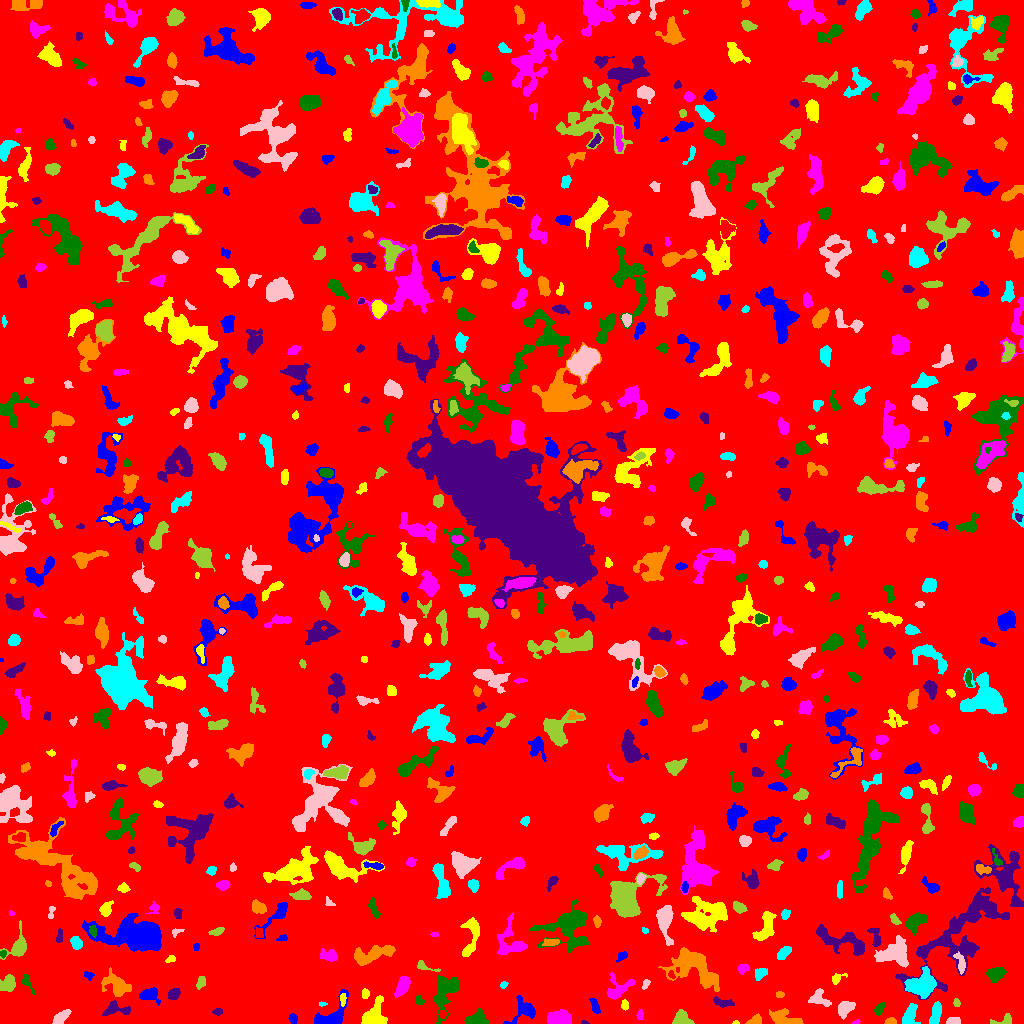

Values plotted in this chart, from the file beside it:
ID, X, Y, A, B, theta, total_flux, mu_max, mu_median, mu_mean, R_fwhm, R_e, R10, R90, x_start, x_end, y_start, y_end, area, greylevel
0, 518.9, 516.2, 300.6, 293.4, 0.8222, 1508993, 11.0, 1.0, 1.798, 67.9, 237.1, 91.56, 387.9, 0, 1023, 0, 1023, 839095, 1.798
1, 292.9, 4.746, 2.271, 1.61, -1.543, 252.0, 8.0, 2.0, 3.111, 3.141, 2.326, 0.9772, 3.868, 288, 297, 0, 10, 81, 8.111
2, 735.9, 0.8108, 1.399, 0.8317, -0.04162, 37.0, 4.0, 1.0, 1.542, 1.871, 1.262, 0.0, 2.111, 732, 739, 0, 3, 24, 6.542
3, 856.0, 1.139, 1.849, 0.8703, 0.3123, 36.0, 3.0, 1.0, 1.125, 1.871, 1.596, 0.5642, 2.523, 851, 860, 0, 4, 32, 8.125
4, 477.3, 3.951, 4.869, 3.063, 0.008443, 1462, 15.0, 6.0, 6.066, 5.14, 4.514, 1.784, 7.114, 464, 489, 0, 16, 241, 11.07
5, 583.8, 0.7451, 1.711, 0.8059, -0.06942, 51.0, 5.0, 2.0, 1.821, 1.784, 1.382, 0.5642, 2.185, 581, 589, 0, 3, 28, 7.821
6, 890.3, 1.837, 2.342, 1.576, 0.1781, 227.0, 8.0, 3.0, 3.197, 2.932, 2.257, 0.7979, 3.742, 884, 896, 0, 6, 71, 8.197
7, 935.7, 9.447, 5.753, 2.089, 1.344, 928.0, 9.0, 4.0, 4.419, 5.698, 4.37, 1.784, 6.699, 929, 941, 0, 22, 210, 9.419
8, 953.4, 2.211, 3.527, 1.7, 0.06358, 402.0, 9.0, 5.0, 4.188, 4.107, 3.141, 1.262, 4.583, 946, 960, 0, 6, 96, 8.188
9, 1005, 3.575, 5.578, 2.53, 0.3226, 106.0, 3.0, 1.0, 0.8618, 2.877, 2.821, 1.128, 4.652, 990, 1011, 0, 10, 123, 6.862
10, 418.8, 7.381, 1.693, 1.268, 1.117, 113.0, 6.0, 3.0, 3.139, 2.706, 1.871, 0.5642, 2.877, 416, 421, 4, 11, 36, 7.139
11, 525.7, 13.13, 6.527, 4.672, 0.3738, 646.0, 7.0, 1.0, 1.988, 4.442, 4.37, 1.693, 7.858, 503, 535, 0, 28, 325, 6.988
12, 373.9, 7.612, 6.755, 5.195, 1.058, 2148, 12.0, 5.0, 5.226, 7.506, 6.232, 2.459, 9.723, 361, 387, 0, 28, 411, 9.226
13, 640.1, 8.526, 2.219, 1.417, -1.553, 137.0, 6.0, 2.0, 2.108, 2.764, 2.185, 0.7979, 3.656, 636, 643, 4, 14, 65, 7.108
14, 444.9, 30.07, 10.77, 5.035, 1.201, 1697, 10.0, 2.5, 2.946, 5.614, 7.159, 2.585, 11.79, 433, 458, 0, 48, 576, 6.946
15, 217.6, 11.92, 2.183, 1.659, 0.08888, 138.0, 5.0, 2.0, 2.123, 2.764, 2.394, 0.9772, 3.827, 212, 222, 8, 15, 65, 7.123
16, 754.9, 2.522, 3.222, 1.934, 0.4305, 312.0, 7.0, 3.0, 2.761, 3.613, 2.932, 1.128, 4.549, 745, 761, 0, 10, 113, 7.761
17, 909.5, 7.899, 5.605, 2.763, 1.282, 786.0, 7.0, 3.0, 3.261, 5.89, 4.687, 1.954, 7.269, 902, 920, 0, 20, 241, 8.261
18, 60.7, 5.274, 5.144, 2.112, 0.7576, 391.0, 7.0, 2.0, 2.222, 2.706, 4.029, 1.382, 6.05, 52, 71, 0, 14, 176, 7.222
19, 681.6, 3.888, 4.348, 3.358, -0.2252, 1061, 11.0, 5.0, 5.15, 5.293, 4.334, 1.693, 6.887, 672, 694, 0, 14, 206, 9.15
20, 442.6, 8.822, 2.002, 1.863, -0.4759, 185.0, 6.0, 3.0, 2.891, 3.338, 2.394, 0.9772, 3.827, 438, 447, 4, 13, 64, 9.891
21, 594.7, 17.85, 4.349, 1.741, -1.182, 346.0, 6.0, 3.0, 2.983, 4.853, 3.523, 1.382, 5.293, 589, 600, 10, 25, 116, 6.983
22, 624.4, 18.32, 2.639, 1.792, -1.459, 186.0, 5.0, 3.0, 2.583, 3.432, 2.764, 0.9772, 4.184, 621, 628, 13, 24, 72, 7.583
23, 557.7, 4.857, 5.487, 3.088, 0.04021, 1625, 13.0, 5.0, 5.259, 5.67, 5.109, 2.034, 8.078, 547, 571, 0, 14, 309, 10.26
24, 879.6, 14.75, 3.697, 1.665, 1.024, 162.0, 3.0, 1.0, 1.514, 4.107, 3.09, 1.262, 4.787, 874, 885, 8, 21, 107, 6.514
25, 115.6, 14.49, 7.379, 3.389, -0.006871, 601.0, 6.0, 3.0, 2.636, 6.18, 4.983, 1.871, 7.527, 102, 130, 8, 23, 228, 6.636
26, 785.9, 4.423, 8.454, 3.303, -0.3119, 1086, 15.0, 3.0, 3.394, 2.877, 5.109, 1.596, 8.593, 769, 803, 0, 15, 320, 7.394
27, 322.2, 19.5, 2.025, 0.9303, 0.0, 52.0, 3.0, 2.0, 1.486, 2.394, 1.693, 0.5642, 2.646, 319, 327, 17, 22, 35, 6.486
28, 845, 15.33, 3.921, 2.823, 0.7364, 844.0, 11.0, 3.0, 3.889, 4.514, 4.146, 1.596, 6.604, 838, 855, 4, 22, 217, 8.889
29, 956.6, 20.86, 1.878, 1.471, -1.326, 77.0, 4.0, 1.0, 1.426, 2.821, 2.111, 0.7979, 3.29, 953, 960, 17, 25, 54, 6.426
30, 96.13, 21.81, 2.318, 0.9821, 1.171, 54.0, 4.0, 1.0, 1.174, 1.954, 1.693, 0.5642, 2.985, 92, 99, 16, 25, 46, 6.174
31, 148.9, 28.73, 4.588, 3.196, -0.04392, 819.0, 8.0, 3.0, 3.74, 5.726, 4.406, 1.784, 7.114, 139, 160, 18, 36, 219, 7.74
32, 342.8, 24.44, 2.876, 1.338, -1.554, 93.0, 3.0, 1.0, 1.292, 3.09, 2.459, 0.9772, 3.827, 340, 346, 17, 30, 72, 9.292
33, 402.4, 37.09, 5.211, 2.608, 1.133, 900.0, 9.0, 3.0, 3.863, 5.14, 4.652, 1.784, 7.399, 394, 410, 25, 47, 233, 7.863
34, 419.5, 22.47, 2.487, 1.905, -0.8823, 223.0, 7.0, 3.0, 3.186, 2.646, 2.523, 0.9772, 4.146, 416, 425, 19, 28, 70, 7.186
35, 722.8, 20.93, 5.298, 1.928, -0.1729, 353.0, 4.0, 3.0, 2.434, 5.944, 3.989, 1.596, 5.863, 713, 734, 16, 27, 145, 7.434
36, 779.6, 28.85, 2.144, 1.55, 0.02255, 144.0, 4.0, 3.0, 2.717, 3.785, 2.394, 0.9772, 3.568, 776, 784, 26, 32, 53, 6.717
37, 923.4, 39.14, 6.632, 5.881, 0.6435, 2400, 13.0, 3.0, 4.145, 6.457, 6.652, 2.523, 11.04, 904, 936, 25, 57, 579, 10.15
38, 818.6, 25.04, 5.341, 3.904, -0.439, 610.0, 6.0, 3.0, 2.811, 6.283, 4.787, 1.871, 7.313, 808, 831, 17, 35, 217, 6.811
39, 8.649, 40.58, 4.044, 3.146, 1.271, 786.0, 8.0, 3.0, 3.606, 5.614, 4.37, 1.693, 7.001, 0, 15, 32, 49, 218, 7.606
40, 286.3, 48.81, 7.493, 5.267, 1.11, 1196, 8.0, 3.0, 3.304, 7.001, 6.18, 2.326, 9.458, 271, 295, 32, 63, 362, 7.304
41, 332.5, 7.921, 10.36, 5.334, 0.7448, 1423, 8.0, 3.0, 3.446, 7.999, 6.531, 2.523, 10.01, 314, 348, 0, 34, 413, 7.446
42, 365.3, 29.27, 2.483, 1.8, 1.439, 101.0, 3.0, 1.0, 1.403, 2.985, 2.523, 0.9772, 4.107, 362, 369, 25, 35, 72, 6.403
43, 617.2, 33.56, 7.214, 4.944, 0.7118, 1071, 12.0, 3.0, 3.379, 3.785, 5.046, 1.693, 8.538, 607, 635, 24, 51, 317, 7.379
44, 26.69, 41.95, 5.381, 1.855, -1.096, 225.0, 5.0, 2.0, 2.045, 3.385, 3.192, 1.262, 5.232, 22, 34, 29, 49, 110, 6.045
45, 173.6, 29.3, 2.949, 2.185, 0.7928, 550.0, 9.0, 4.0, 4.297, 4.222, 3.29, 1.382, 5.171, 168, 180, 24, 35, 128, 9.297
46, 116.3, 38.43, 6.949, 4.522, -0.6213, 1521, 10.0, 3.0, 3.692, 6.433, 5.863, 2.257, 9.869, 101, 131, 27, 56, 412, 7.692
47, 503.1, 38.39, 1.674, 1.282, 0.4752, 51.0, 4.0, 1.0, 1.041, 2.034, 1.784, 0.5642, 2.932, 500, 508, 35, 42, 49, 6.041
48, 645.5, 39.05, 2.736, 1.554, 1.127, 151.0, 4.0, 3.0, 2.359, 3.989, 2.706, 0.9772, 3.909, 642, 650, 34, 44, 64, 6.359
49, 200.4, 41.11, 3.375, 1.777, 1.197, 175.0, 5.0, 2.0, 1.733, 2.706, 2.985, 1.128, 4.652, 196, 205, 34, 47, 101, 6.733
50, 671.4, 48.63, 2.191, 1.457, -1.015, 100.0, 5.0, 2.0, 2.041, 2.034, 2.185, 0.7979, 3.432, 668, 675, 45, 53, 49, 9.041
51, 89.21, 48.35, 2.554, 1.592, -0.4192, 66.0, 3.0, 1.0, 0.9565, 1.954, 2.111, 0.7979, 3.613, 84, 94, 43, 52, 69, 6.957
52, 836.5, 44.81, 3.787, 2.177, 0.5241, 287.0, 7.0, 2.0, 2.87, 3.192, 2.877, 1.128, 4.787, 832, 847, 39, 50, 100, 6.87
53, 742.6, 55.55, 2.506, 1.945, 0.3847, 193.0, 6.0, 2.0, 1.99, 3.192, 2.646, 0.9772, 4.406, 738, 749, 49, 60, 97, 6.99
54, 995.4, 49.04, 4.189, 3.214, 0.4464, 879.0, 9.0, 4.0, 3.889, 5.171, 4.583, 1.784, 7.247, 986, 1006, 41, 56, 226, 7.889
55, 958.4, 89.49, 31.39, 12.1, 0.7952, 6084, 11.0, 2.0, 2.925, 7.506, 13.76, 4.853, 22.31, 895, 1009, 24, 136, 2080, 6.925
56, 694.1, 55.27, 14.49, 7.744, -0.5121, 4470, 9.0, 4.0, 4.278, 12.09, 10.88, 4.37, 16.35, 658, 719, 32, 76, 1045, 7.278
57, 759.6, 49.53, 2.732, 2.153, 0.8279, 230.0, 6.0, 1.0, 1.769, 3.385, 2.932, 1.128, 4.886, 755, 767, 43, 55, 130, 6.769
58, 960.5, 60.6, 5.604, 2.063, -1.327, 327.0, 5.0, 2.0, 2.209, 4.442, 3.949, 1.493, 5.944, 953, 965, 49, 72, 148, 9.209
59, 425.4, 56.46, 7.304, 1.807, -0.3098, 134.0, 3.0, 1.0, 1.252, 3.241, 2.985, 1.128, 4.951, 417, 440, 52, 63, 107, 6.252
... 718 more rows
